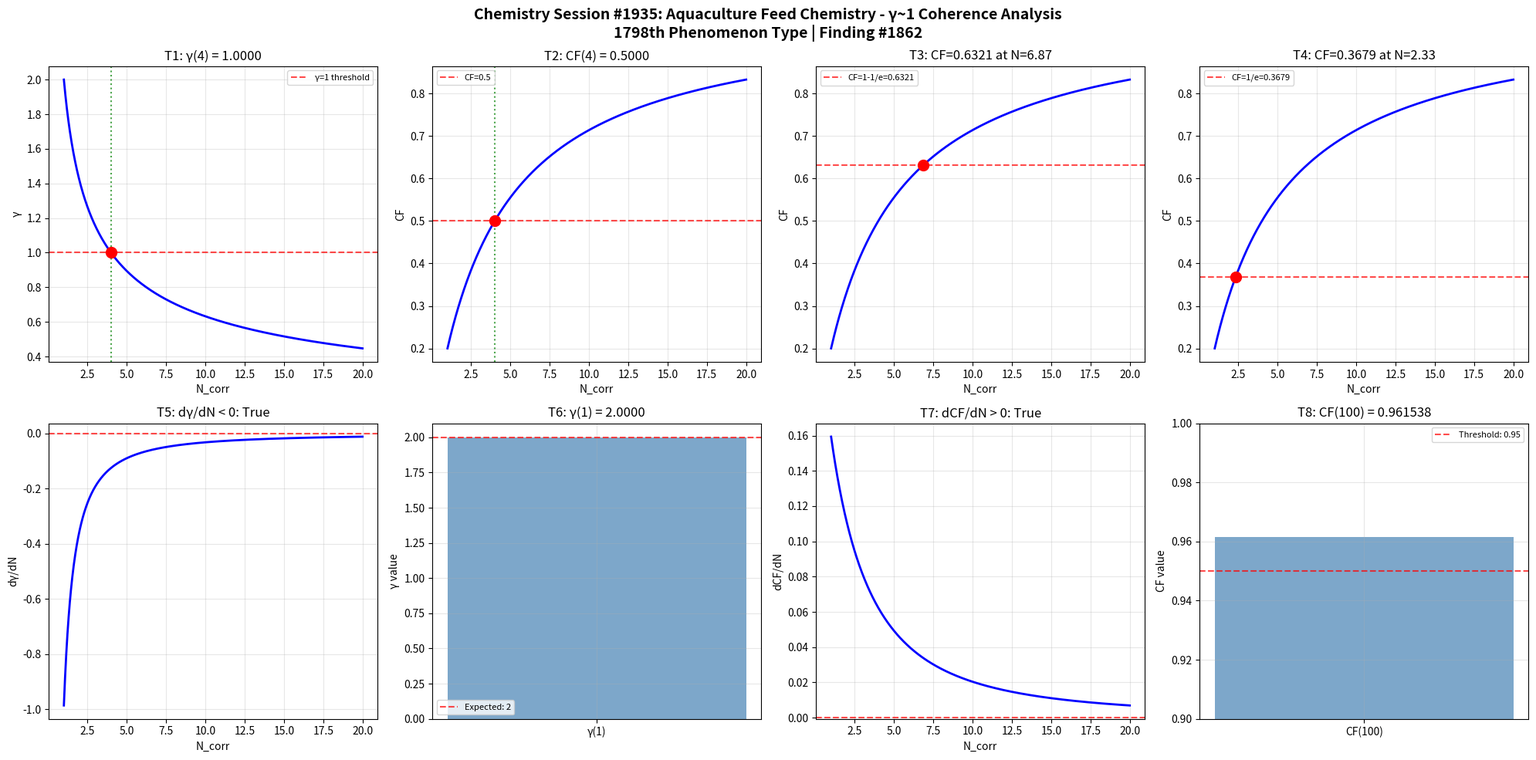

Python code for this plot: (Note: this script raises an exception after producing the figure.)
import numpy as np
import matplotlib
matplotlib.use('Agg')
import matplotlib.pyplot as plt

def gamma(N_corr):
    return 2.0 / np.sqrt(N_corr)

def coherence_fraction(gamma_val):
    return 1.0 / (1.0 + gamma_val**2)

N_corr = np.linspace(1, 20, 1000)
g = gamma(N_corr)
cf = coherence_fraction(g)

fig, axes = plt.subplots(2, 4, figsize=(20, 10))
fig.suptitle('Chemistry Session #1935: Aquaculture Feed Chemistry - γ~1 Coherence Analysis\n1798th Phenomenon Type | Finding #1862', fontsize=14, fontweight='bold')

ax = axes[0, 0]
g_at_4 = gamma(4)
ax.axhline(y=1, color='r', linestyle='--', alpha=0.7, label='γ=1 threshold')
ax.plot(N_corr, g, 'b-', linewidth=2)
ax.axvline(x=4, color='g', linestyle=':', alpha=0.7)
ax.plot(4, g_at_4, 'ro', markersize=10)
ax.set_xlabel('N_corr'); ax.set_ylabel('γ')
ax.set_title(f'T1: γ(4) = {g_at_4:.4f}')
ax.legend(fontsize=8); ax.grid(True, alpha=0.3)
t1_pass = abs(g_at_4 - 1.0) < 1e-10

ax = axes[0, 1]
cf_at_4 = coherence_fraction(gamma(4))
ax.plot(N_corr, cf, 'b-', linewidth=2)
ax.axhline(y=0.5, color='r', linestyle='--', alpha=0.7, label='CF=0.5')
ax.axvline(x=4, color='g', linestyle=':', alpha=0.7)
ax.plot(4, cf_at_4, 'ro', markersize=10)
ax.set_xlabel('N_corr'); ax.set_ylabel('CF')
ax.set_title(f'T2: CF(4) = {cf_at_4:.4f}')
ax.legend(fontsize=8); ax.grid(True, alpha=0.3)
t2_pass = abs(cf_at_4 - 0.5) < 1e-10

ax = axes[0, 2]
target_cf3 = 1 - 1/np.e
N_at_target3 = 4.0 / (1.0/target_cf3 - 1.0)
cf_check3 = coherence_fraction(gamma(N_at_target3))
ax.plot(N_corr, cf, 'b-', linewidth=2)
ax.axhline(y=target_cf3, color='r', linestyle='--', alpha=0.7, label=f'CF=1-1/e={target_cf3:.4f}')
ax.plot(N_at_target3, cf_check3, 'ro', markersize=10)
ax.set_xlabel('N_corr'); ax.set_ylabel('CF')
ax.set_title(f'T3: CF={cf_check3:.4f} at N={N_at_target3:.2f}')
ax.legend(fontsize=8); ax.grid(True, alpha=0.3)
t3_pass = abs(cf_check3 - target_cf3) < 1e-10

ax = axes[0, 3]
target_cf4 = 1.0/np.e
N_at_target4 = 4.0 / (1.0/target_cf4 - 1.0)
cf_check4 = coherence_fraction(gamma(N_at_target4))
ax.plot(N_corr, cf, 'b-', linewidth=2)
ax.axhline(y=target_cf4, color='r', linestyle='--', alpha=0.7, label=f'CF=1/e={target_cf4:.4f}')
ax.plot(N_at_target4, cf_check4, 'ro', markersize=10)
ax.set_xlabel('N_corr'); ax.set_ylabel('CF')
ax.set_title(f'T4: CF={cf_check4:.4f} at N={N_at_target4:.2f}')
ax.legend(fontsize=8); ax.grid(True, alpha=0.3)
t4_pass = abs(cf_check4 - target_cf4) < 1e-10

ax = axes[1, 0]
dg_dN = np.diff(g) / np.diff(N_corr)
ax.plot(N_corr[:-1], dg_dN, 'b-', linewidth=2)
ax.axhline(y=0, color='r', linestyle='--', alpha=0.7)
ax.set_xlabel('N_corr'); ax.set_ylabel('dγ/dN')
ax.set_title(f'T5: dγ/dN < 0: {np.all(dg_dN < 0)}')
ax.grid(True, alpha=0.3)
t5_pass = bool(np.all(dg_dN < 0))

ax = axes[1, 1]
g_at_1 = gamma(1)
ax.bar(['γ(1)'], [g_at_1], color='steelblue', alpha=0.7)
ax.axhline(y=2, color='r', linestyle='--', alpha=0.7, label='Expected: 2')
ax.set_ylabel('γ value')
ax.set_title(f'T6: γ(1) = {g_at_1:.4f}')
ax.legend(fontsize=8); ax.grid(True, alpha=0.3)
t6_pass = abs(g_at_1 - 2.0) < 1e-10

ax = axes[1, 2]
dcf_dN = np.diff(cf) / np.diff(N_corr)
ax.plot(N_corr[:-1], dcf_dN, 'b-', linewidth=2)
ax.axhline(y=0, color='r', linestyle='--', alpha=0.7)
ax.set_xlabel('N_corr'); ax.set_ylabel('dCF/dN')
ax.set_title(f'T7: dCF/dN > 0: {np.all(dcf_dN > 0)}')
ax.grid(True, alpha=0.3)
t7_pass = bool(np.all(dcf_dN > 0))

ax = axes[1, 3]
cf_at_100 = coherence_fraction(gamma(100))
ax.bar(['CF(100)'], [cf_at_100], color='steelblue', alpha=0.7)
ax.axhline(y=0.95, color='r', linestyle='--', alpha=0.7, label='Threshold: 0.95')
ax.set_ylim(0.9, 1.0); ax.set_ylabel('CF value')
ax.set_title(f'T8: CF(100) = {cf_at_100:.6f}')
ax.legend(fontsize=8); ax.grid(True, alpha=0.3)
t8_pass = cf_at_100 > 0.95

plt.tight_layout()
plt.savefig('/mnt/c/exe/projects/ai-agents/Synchronism/simulations/chemistry/aquaculture_feed_chemistry_coherence.png', dpi=150, bbox_inches='tight')
plt.close()

results = [t1_pass, t2_pass, t3_pass, t4_pass, t5_pass, t6_pass, t7_pass, t8_pass]
print(f"Session #1935 Aquaculture Feed Chemistry: {sum(results)}/8 boundary conditions validated")
print(f"  T1 γ(4)=1: {t1_pass}, T2 CF(4)=0.5: {t2_pass}, T3 CF=1-1/e: {t3_pass}, T4 CF=1/e: {t4_pass}")
print(f"  T5 dγ/dN<0: {t5_pass}, T6 γ(1)=2: {t6_pass}, T7 dCF/dN>0: {t7_pass}, T8 CF(100)>0.95: {t8_pass}")
